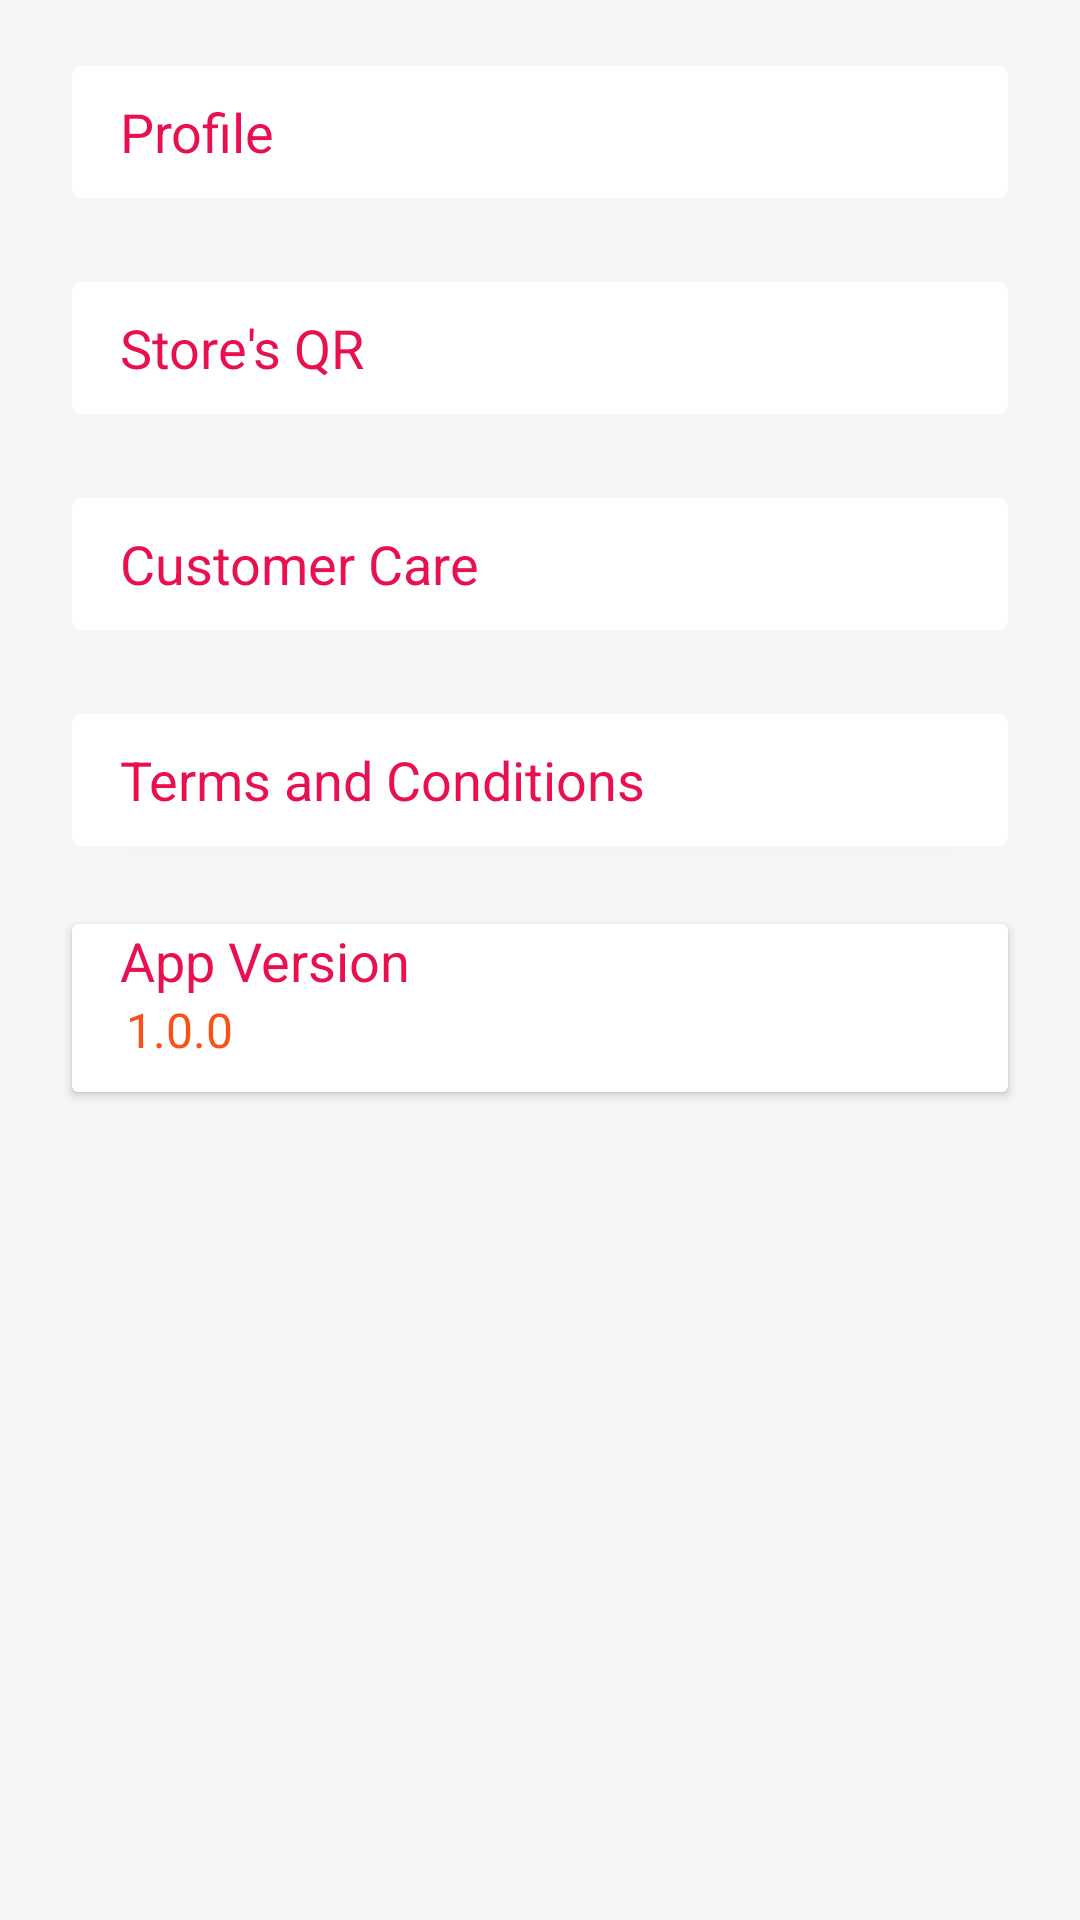

The Android layout XML behind this screen, and the referenced resources:
<!-- AndroidManifest.xml: application theme Theme.NoQueuePayDashBoard -->
<!-- res/layout/fragment_account.xml -->
<?xml version="1.0" encoding="utf-8"?>
<RelativeLayout xmlns:android="http://schemas.android.com/apk/res/android"
    xmlns:app="http://schemas.android.com/apk/res-auto"
    xmlns:tools="http://schemas.android.com/tools"
    android:layout_width="match_parent"
    android:layout_height="match_parent"
    android:background="@color/bg_white"
    android:clickable="true"
    android:clipToPadding="false"
    android:focusable="true"
    tools:context=".fragments.AccountFragment">

    <androidx.cardview.widget.CardView
        android:layout_width="match_parent"
        android:layout_height="56dp"
        android:layout_below="@id/tac_button"
        android:layout_marginStart="24dp"
        android:layout_marginTop="20dp"
        android:layout_marginEnd="24dp">

        <LinearLayout
            android:layout_width="match_parent"
            android:layout_height="match_parent"
            android:orientation="vertical">

            <TextView
                android:layout_width="match_parent"
                android:layout_height="wrap_content"
                android:gravity="center_vertical"
                android:paddingStart="16dp"
                android:paddingEnd="16dp"
                android:text="App Version"
                android:textAllCaps="false"
                android:textColor="@color/colorSecondary"
                android:textSize="18sp"
                app:backgroundTint="@color/white" />

            <TextView
                android:layout_width="wrap_content"
                android:layout_height="wrap_content"
                android:paddingStart="18dp"
                android:text="@string/app_version"
                android:textColor="@color/colorPrimary"
                android:textSize="16sp" />
        </LinearLayout>
    </androidx.cardview.widget.CardView>

    <androidx.fragment.app.FragmentContainerView
        android:id="@+id/account_fragment_host"
        android:layout_width="match_parent"
        android:layout_height="match_parent"
        android:layout_margin="-16dp"
        android:elevation="12dp" />

    <com.google.android.material.button.MaterialButton
        android:id="@+id/customer_care_button"
        style="@style/AccountFragmentOptions"
        android:layout_below="@id/store_id_qr"
        android:text="Customer Care" />

    <com.google.android.material.button.MaterialButton
        android:id="@+id/tac_button"
        style="@style/AccountFragmentOptions"
        android:layout_below="@id/customer_care_button"
        android:text="Terms and Conditions" />

    <com.google.android.material.button.MaterialButton
        android:id="@+id/store_id_qr"
        style="@style/AccountFragmentOptions"
        android:layout_below="@+id/profile_button"
        android:text="Store's QR" />

    <com.google.android.material.button.MaterialButton
        android:id="@+id/generate_product_qr"
        style="@style/AccountFragmentOptions"
        android:visibility="invisible"
        android:layout_below="@+id/store_id_qr"
        android:text="Generate Product QR" />

    <com.google.android.material.button.MaterialButton
        android:id="@+id/profile_button"
        style="@style/AccountFragmentOptions"
        android:text="Profile" />

</RelativeLayout>
<!-- resources referenced by this layout -->
<resources>
  <color name="bg_white">#F6F6F9</color>
  <color name="colorPrimary">@color/orange_500</color>
  <color name="colorSecondary">@color/magenta</color>
  <color name="white">#FFFFFFFF</color>
  <string name="app_version">1.0.0</string>
  <style name="AccountFragmentOptions" parent="@style/CardView">
          <item name="android:layout_width">match_parent</item>
          <item name="android:layout_height">56dp</item>
          <item name="android:layout_marginStart">24dp</item>
          <item name="android:layout_marginTop">16dp</item>
          <item name="android:layout_marginEnd">24dp</item>
          <item name="android:drawableEnd">@drawable/ic_baseline_keyboard_arrow_right_24</item>
          <item name="android:gravity">center_vertical</item>
          <item name="android:paddingStart">16dp</item>
          <item name="android:paddingEnd">16dp</item>
          <item name="android:textAllCaps">false</item>
          <item name="android:elevation">8dp</item>
          <item name="android:textColor">@color/colorSecondary</item>
          <item name="android:textSize">18sp</item>
          <item name="android:backgroundTint">@color/white</item>
  
      </style>
  <style name="Theme.NoQueuePayDashBoard" parent="Theme.MaterialComponents.Light.DarkActionBar">
          
          <item name="colorPrimary">@color/orange_500</item>
          <item name="colorPrimaryVariant">@color/orange_700</item>
          <item name="colorOnPrimary">@color/white</item>
  
  
          
          <item name="colorSecondary">@color/colorSecondary</item>
          <item name="colorSecondaryVariant">@color/colorSecondary</item>
          <item name="colorOnSecondary">@color/white</item>
          
          <item name="android:statusBarColor" tools:targetApi="l">?attr/colorPrimaryVariant</item>
          
      </style>
  <color name="orange_500">#FA5118</color>
  <color name="magenta">#e9104f</color>
  <color name="orange_700">#EC2D0A</color>
</resources>
